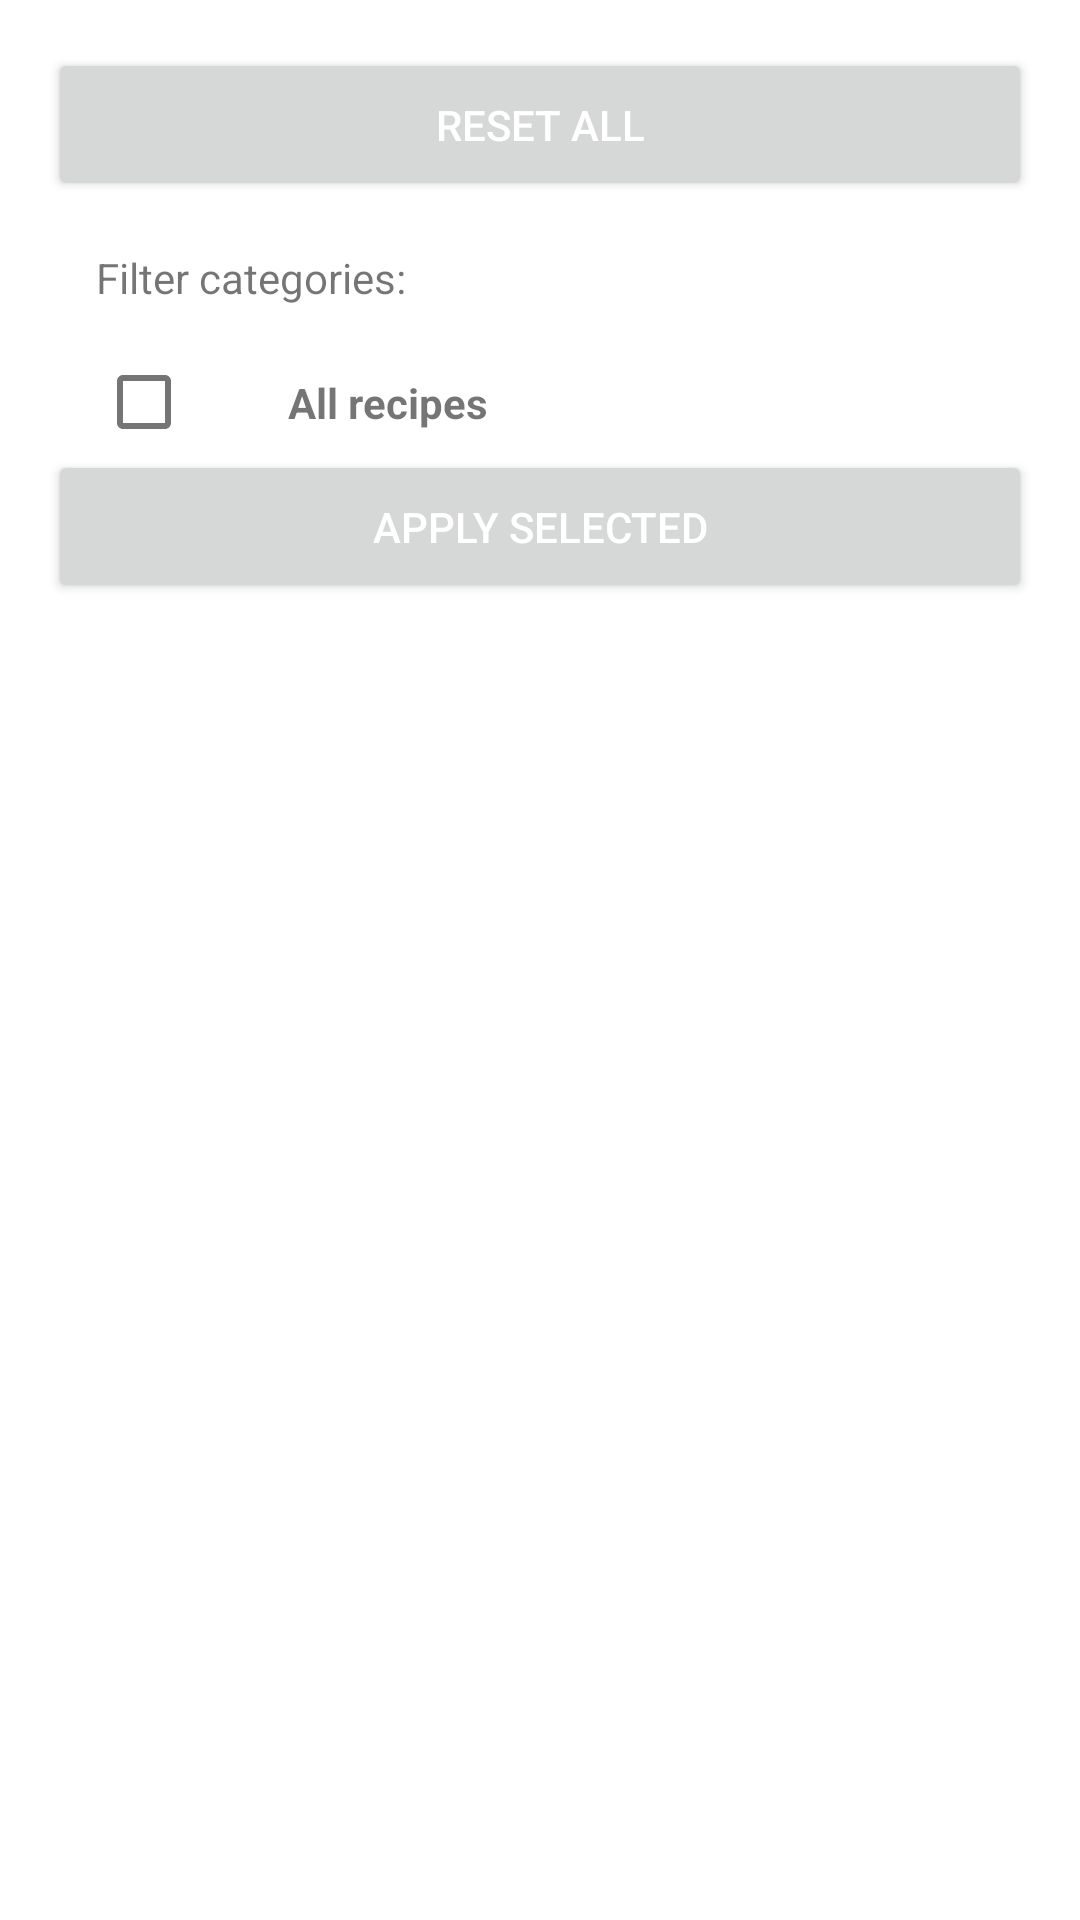

Reconstruct the res/layout file that produces this screen, plus the resources it refers to.
<!-- AndroidManifest.xml: application theme Theme.NeRecipe -->
<!-- res/layout/fragment_filters.xml -->
<?xml version="1.0" encoding="utf-8"?>
<androidx.constraintlayout.widget.ConstraintLayout xmlns:android="http://schemas.android.com/apk/res/android"
    xmlns:app="http://schemas.android.com/apk/res-auto"
    xmlns:tools="http://schemas.android.com/tools"
    android:layout_width="match_parent"
    android:layout_height="match_parent"
    android:padding="@dimen/common_spacing"
    tools:context=".ui.RecipesFeedFragment">

    <TextView
        android:id="@+id/filtersTitleTextView"
        android:layout_width="0dp"
        android:layout_height="wrap_content"
        android:padding="@dimen/common_spacing"
        android:text="@string/category_filter"
        app:layout_constraintEnd_toEndOf="parent"
        app:layout_constraintStart_toStartOf="parent"
        app:layout_constraintTop_toBottomOf="@id/resetFilterButton" />

    <com.google.android.material.checkbox.MaterialCheckBox
        android:id="@+id/filtersAllCategoryCheckBox"
        style="@style/Widget.AppTheme.DeleteStepButton"
        android:layout_width="0dp"
        android:layout_height="wrap_content"
        android:paddingStart="@dimen/common_spacing"
        android:paddingEnd="@dimen/common_spacing"
        app:layout_constraintStart_toStartOf="parent"
        app:layout_constraintTop_toBottomOf="@id/filtersTitleTextView" />


    <TextView
        android:id="@+id/filtersAllCategoryTextView"
        android:layout_width="0dp"
        android:layout_height="wrap_content"
        android:paddingStart="@dimen/common_spacing"
        android:paddingEnd="@dimen/common_spacing"
        android:text="@string/filter_all"
        android:textStyle="bold"
        app:layout_constraintBottom_toBottomOf="@id/filtersAllCategoryCheckBox"
        app:layout_constraintEnd_toEndOf="parent"
        app:layout_constraintStart_toEndOf="@id/filtersAllCategoryCheckBox"
        app:layout_constraintTop_toBottomOf="@id/filtersTitleTextView" />

    <androidx.constraintlayout.widget.Barrier
        android:id="@+id/filtersAllCategoryBarrier"
        android:layout_width="0dp"
        android:layout_height="0dp"
        app:barrierDirection="bottom"
        app:constraint_referenced_ids="filtersAllCategoryBarrier, filtersAllCategoryCheckBox" />


    <androidx.recyclerview.widget.RecyclerView
        android:id="@+id/filtersRecyclerView"
        android:layout_width="match_parent"
        android:layout_height="wrap_content"
        app:layoutManager="androidx.recyclerview.widget.LinearLayoutManager"
        app:layout_constraintEnd_toEndOf="@id/filtersTitleTextView"
        app:layout_constraintStart_toEndOf="@id/filtersTitleTextView"
        app:layout_constraintTop_toBottomOf="@id/filtersAllCategoryBarrier"
        tools:listitem="@layout/filter" />

    <Button
        android:id="@+id/resetFilterButton"
        android:layout_width="0dp"
        android:layout_height="wrap_content"
        android:padding="@dimen/common_spacing"
        android:text="@string/reset_filters_button"
        app:layout_constraintEnd_toEndOf="@id/filtersTitleTextView"
        app:layout_constraintTop_toTopOf="parent"
        app:layout_constraintStart_toStartOf="@id/filtersTitleTextView"
        app:layout_constraintTop_toBottomOf="@id/filtersRecyclerView" />

    <Button
        android:id="@+id/applyFilterButton"
        android:layout_width="0dp"
        android:layout_height="wrap_content"
        android:padding="@dimen/common_spacing"
        android:text="@string/apply_filters_button"
        app:layout_constraintEnd_toEndOf="@id/filtersTitleTextView"
        app:layout_constraintStart_toStartOf="@id/filtersTitleTextView"
        app:layout_constraintTop_toBottomOf="@id/filtersRecyclerView" />

</androidx.constraintlayout.widget.ConstraintLayout>
<!-- resources referenced by this layout -->
<resources>
  <dimen name="common_spacing">16dp</dimen>
  <string name="apply_filters_button">Apply selected</string>
  <string name="category_filter">Filter categories:</string>
  <string name="filter_all">All recipes</string>
  <string name="reset_filters_button">Reset all</string>
  <style name="Widget.AppTheme.DeleteStepButton" parent="Widget.MaterialComponents.Button.TextButton">
          <item name="icon">@drawable/ic_delete_button_outline_24dp</item>
          <item name="iconPadding">0dp</item>
          <item name="iconSize">@dimen/options_recipe_card_icon_size</item>
          <item name="iconTint">@color/ic_more_options_tint</item>
          <item name="cornerRadius">60dp</item>
          <item name="rippleColor">@color/teal_200</item>
          <item name="android:minHeight">0dp</item>
          <item name="android:minWidth">0dp</item>
          <item name="android:insetTop">0dp</item>
          <item name="android:insetBottom">0dp</item>
      </style>
  <style name="Theme.NeRecipe" parent="Theme.MaterialComponents.DayNight.DarkActionBar">
          
          <item name="colorPrimary">@color/purple_500</item>
          <item name="colorPrimaryVariant">@color/purple_500</item>
          <item name="colorOnPrimary">@color/white</item>
          
          <item name="colorSecondary">@color/teal_200</item>
          <item name="colorSecondaryVariant">@color/teal_700</item>
          <item name="colorOnSecondary">@color/orange_900</item>
          
          <item name="android:statusBarColor">?attr/colorPrimaryVariant</item>
          
          <item name="android:textColorPrimary">@color/white</item>
          <item name="actionMenuTextColor">@color/teal_200</item>
          <item name="android:itemTextAppearance">@style/customMenuTextAppearance</item>
          <item name="android:editTextColor">@android:color/black</item>
      </style>
  <dimen name="options_recipe_card_icon_size">32dp</dimen>
  <style name="customMenuTextAppearance" parent="@android:style/TextAppearance.Widget.IconMenu.Item">
          <item name="android:textColor">@android:color/black</item>
      </style>
  <!-- not gathered from this repository: default colours our renderer supplied (Android Studio template values) -->
  <color name="purple_500">#FF6200EE</color>
  <color name="teal_200">#FF03DAC5</color>
  <color name="teal_700">#FF018786</color>
  <color name="white">#FFFFFFFF</color>
</resources>
